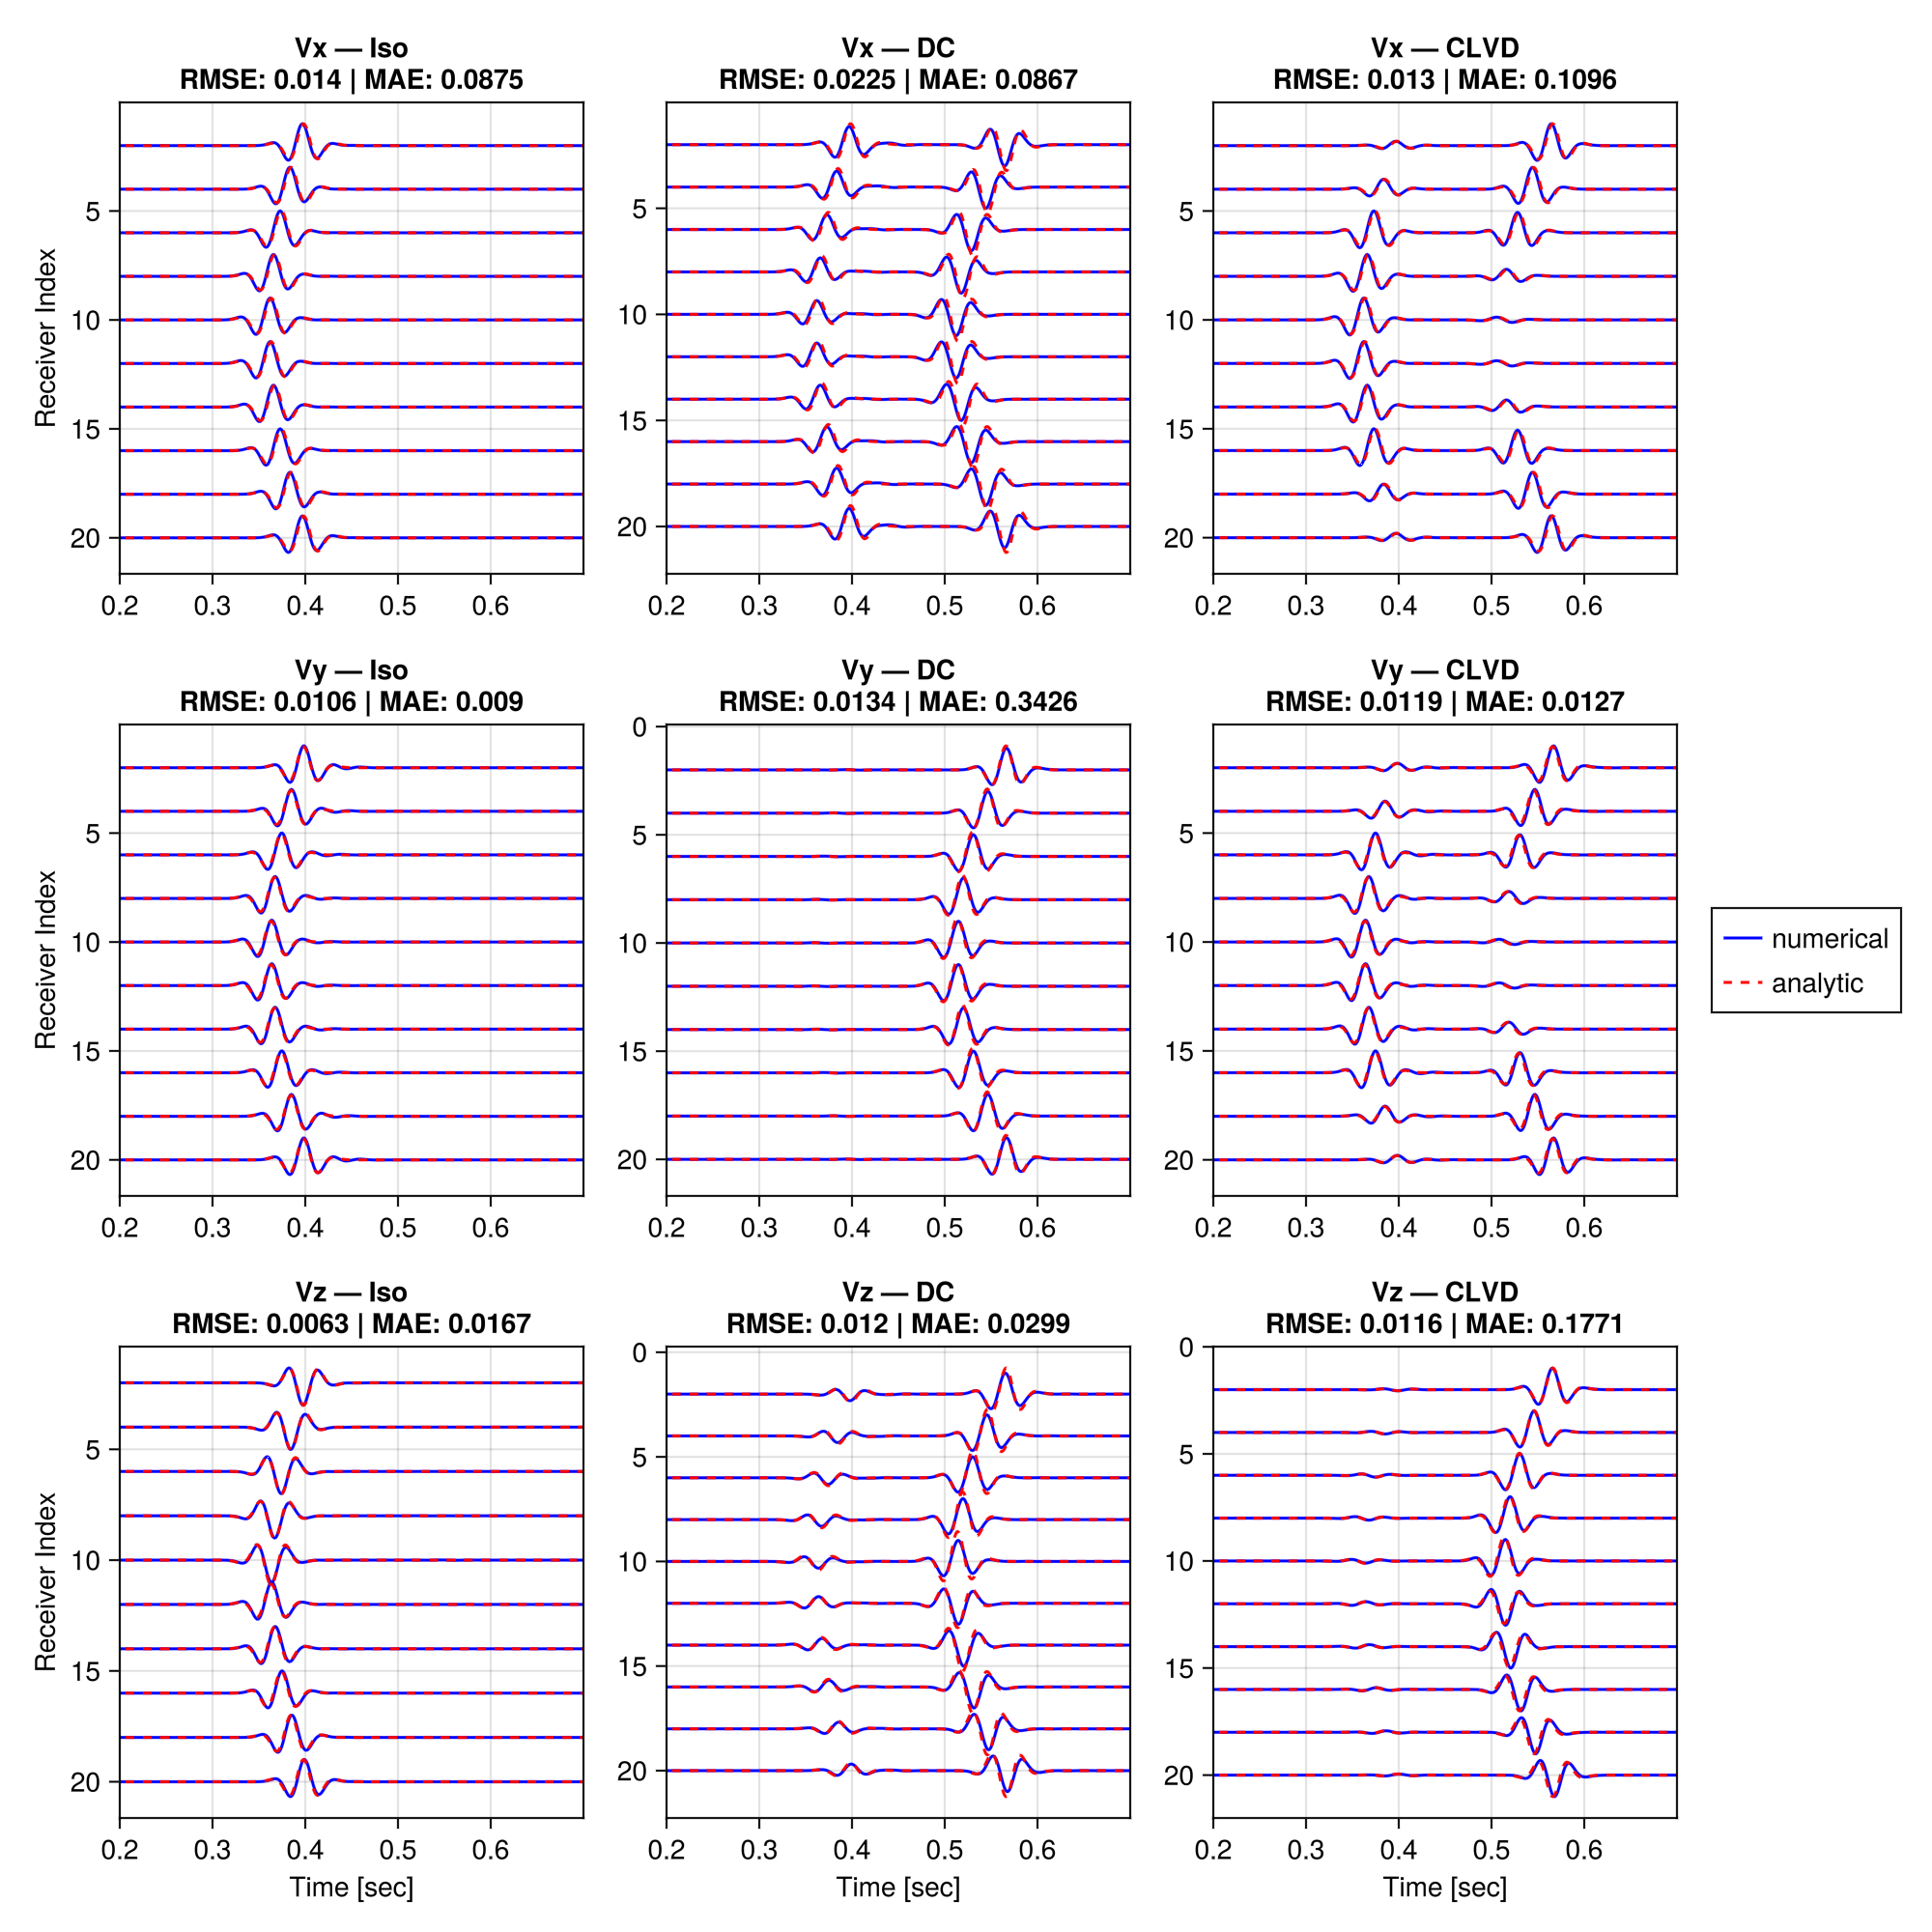

This figure's Julia source:
"""
This script computes the analytical solutions for the response of homogeneous elastic solid subjected to:
    - an isotropic (explosive) moment tensor source (ISO),
    - a double-couple moment tensor source (DC),
    - a compensated linear vector dipole (CLVD),
for a given source-receiver geometry. The analytical solutions are then compared with forward-modeled seismograms.
""";

using ElasticFDSG
using JLD2, YAML 
using GLMakie
Makie.inline!(true)
using LinearAlgebra, Einsum, UnPack, Statistics

# create velocity model 
xcoords = 0:10:1000 
ycoords = 0:10:300
zcoords = 0:10:1000 
nx, ny, nz = length(xcoords), length(ycoords), length(zcoords) 

X = getindex.(Iterators.product(xcoords, ycoords, zcoords), 1)
Y = getindex.(Iterators.product(xcoords, ycoords, zcoords), 2)
Z = getindex.(Iterators.product(xcoords, ycoords, zcoords), 3)

velmod = zeros(Float32, 13, nx, ny ,nz);
velmod[1,:,:,:] .= X;
velmod[2,:,:,:] .= Y;
velmod[3,:,:,:] .= Z;
velmod[4,:,:,:] .= 3000
velmod[5,:,:,:] .= 2000
velmod[6,:,:,:] .= 2500

VELMODPATH = joinpath(@__DIR__, "velmod.jld2")
jldsave(VELMODPATH; velmod);

# define source-receiver locations 
"""
IMPORTANT:
    Due to the staggered grid, velocity components are not defined exactly on fault planes.
    For this reason, receivers should not sit on extended fault planes.
""";

src_x, src_y, src_z = (50, 100, 500)
rcv = [Dict("x" => 950, "y"=>200, "z"=>z) for z in 50:100:950]
rcv_x, rcv_y, rcv_z = ([x["x"] for x in rcv], [y["y"] for y in rcv], [z["z"] for z in rcv])

# create configuration templates for 3 different moment tensor sources 
config = Dict(
    "settings" => Dict(
        "device" => "metal",                 
        "precision" => "Float32",            
        "spatial_derivative_order" => 4,      
        "show_progress_in_console" => true,   
        "output_file" => @__DIR__
    ),
    "time" => Dict(
        "start" => 0.0,
        "end" => 1,
        "timestep" => 0.001
    ),
    "source" => Dict(
        "dominant_frequency" => 20,
        "wavelet_type" => "ricker",          
        "wavelet_center" => 0.0625,
        "location" => Dict(
            "x" => src_x,
            "y" => src_y,
            "z" => src_z
        ),
        "seismic_moment" => 1e15,
        "moment_tensor" => Dict(
            "Mxx" => 0,
            "Myy" => 0,
            "Mzz" => 0,
            "Mxy" => 0,
            "Mxz" => 0,
            "Myz" => 0.,
            "anisotropic" => false
        )
    ),
    "boundaries" => Dict(
        "xstart" => "absorbing",
        "xend" => "absorbing",
        "ystart" => "absorbing",
        "yend" => "absorbing",
        "zstart" => "absorbing",
        "zend" => "absorbing",
        "pml_layer" => 10
    ),
    "receivers" => Dict(
        "geophones" => rcv,
        "das" => Dict(
            "x_aligned" => [],  
            "y_aligned" => [],  
            "z_aligned" => []  
        ),
        "snapshots" => Dict(
            "plane_positions" => [
                Dict("x" => 400, "y" => 400, "z" => 400)
            ],
            "times" => collect(0:0.05:0.75),           
            "fields" => ["vx", "vy", "vz"]  
        )
    )
)
# define moment tensors
M_iso  = normalize([1 0 0; 0 1 0; 0 0 1])
M_dc   = normalize([0 1 0; 1 0 0; 0 0 0])
M_clvd = normalize([1 0 0; 0 1 0; 0 0 -2])

# fill moment tensors to configs 
config_iso = deepcopy(config)
config_dc = deepcopy(config)
config_clvd = deepcopy(config)
indices = Dict(
    "Mxx" => (1,1),
    "Myy" => (2,2),
    "Mzz" => (3,3),
    "Mxy" => (1,2),
    "Mxz" => (1,3),
    "Myz" => (2,3)
)

for (key, (i,j)) in indices
    config_iso["source"]["moment_tensor"][key] = M_iso[i,j]   
    config_dc["source"]["moment_tensor"][key] = M_dc[i,j]   
    config_clvd["source"]["moment_tensor"][key] = M_clvd[i,j]   
end

# save all configs as .yaml files
configs= (
    (joinpath(@__DIR__, "cf_iso.yaml"), config_iso),
    (joinpath(@__DIR__, "cf_dc.yaml"), config_dc),
    (joinpath(@__DIR__, "cf_clvd.yaml"), config_clvd)
);
for (name, cf) in configs 
    open(name, "w") do file
        YAML.write(file, cf)
    end
end;

# run 3 forward simulations for each config file 
Simulations = []
for i in 1:3 
    sim = ElasticFDSG.dim3.runsim(configs[i][1], VELMODPATH; return_ = true)
    push!(Simulations, sim)
end; 
sim_iso, sim_dc, sim_clvd = Simulations;

# compute analytical solutions
function compute_analytical_solution(fdsg, M0, t0, vp, vs, rho)
    # Helper
    function STF(t, t0, f0)
    return @. (1-(2*π^2*f0^2)*(t-t0)^2)*(exp((-π^2*f0^2)*(t-t0)^2)) 
    end;
    function STF_D1(t, t0, f0)
        return @. -2*(π*f0)^2*(t-t0)*(3-2*(π*f0*(t-t0))^2)*exp(-(π*f0*(t-t0))^2)
    end;
    function STF_CONV(t, t0, f0, a, b)
        Δt = t[2]-t[1]
        nt = size(t,1)
        res = zeros(nt)
        for i in 1:nt 
            for τ in a:Δt:b 
                res[i] += (1-(2*π^2*f0^2)*(t[i]-t0-τ)^2)*(exp((-π^2*f0^2)*(t[i]-t0-τ)^2))*Δt*τ
            end 
        end
        return res
    end
    δ(i,j) = i == j ? 1 : 0

    # Main
    # unpack variables
    @unpack dx = fdsg.domain
    @unpack t, dt, nt = fdsg.time
    @unpack stf, fdom = fdsg.source
    @unpack Mxx, Mxy, Mxz, Myy, Myz, Mzz, x, y, z = fdsg.source 
    src_x = x; src_y = y; src_z = z
    M = [Mxx Mxy Mxz; Mxy Myy Myz; Mxz Myz Mzz]
    @show M

    # analytical displacement and velocities
    u = similar(fdsg.geophones.data)[:,:,:] .= 0;
    v = similar(fdsg.geophones.data)[:,:,:] .= 0;

    # receiver 
    n_rec = size(u, 1)
    rcv_x = fdsg.geophones.coords[1,:]
    rcv_y = fdsg.geophones.coords[2,:]
    rcv_z = fdsg.geophones.coords[3,:]

    # compute analytical solution for every receiver
    for i in 1:n_rec

        ξ = Float64[src_x + dx/2, src_y, src_z]
        x = Float64[rcv_x[i], rcv_y[i], rcv_z[i]]
        r = norm(x - ξ)
        γ = (x - ξ) / r

        FNE = M0 / (4π * rho * r^4)
        FIP = M0 / (4π * rho * r^2 * vp^2)
        FIS = M0 / (4π * rho * r^2 * vs^2)
        FFP = M0 / (4π * rho * r * vp^3)
        FFS = M0 / (4π * rho * r * vs^3)

        RNE = zeros(3)
        @einsum RNE[n] = (15*γ[n]*γ[p]*γ[q] - 
                            3*γ[n]*δ(p,q)  - 
                            3*γ[p]*δ(n,q)  -
                            3*γ[q]*δ(n,p)) * M[p,q]

        RIP = zeros(3)
        @einsum RIP[n] = (6*γ[n]*γ[p]*γ[q] - 
                            γ[n]*δ(p,q)  - 
                            γ[p]*δ(n,q)  -
                            γ[q]*δ(n,p)) * M[p,q]

        RIS = zeros(3)
        @einsum RIS[n] = -(6*γ[n]*γ[p]*γ[q]  - 
                            γ[n]*δ(p,q)    - 
                            γ[p]*δ(n,q)    -
                            2*γ[q]*δ(n,p)) * M[p,q]

        RFP = zeros(3)
        @einsum RFP[n] = (γ[n]*γ[p]*γ[q]) * M[p,q]

        RFS = zeros(3)
        @einsum RFS[n] =  -(γ[n]*γ[p]*γ[q] - δ(n,p) * γ[q]) * M[p,q]

        STF_NE = STF_CONV(t, t0, fdom, r/vp, r/vs)
        STF_IP = STF(t, t0 + r/vp, fdom)
        STF_IS = STF(t, t0 + r/vs, fdom)
        STF_FP = STF_D1(t, t0 + r/vp, fdom)
        STF_FS = STF_D1(t, t0 + r/vs, fdom)

        # displacements
        for k in 1:3 
            u[i,k,:] .= FNE * RNE[k] * STF_NE +
                        FIP * RIP[k] * STF_IP +
                        FIS * RIS[k] * STF_IS + 
                        FFP * RFP[k] * STF_FP +
                        FFS * RFS[k] * STF_FS
        end
        # velocities
        for k in 1:3, t in 2:nt-1 
            v[i,k,t] = (u[i,k,t+1] - u[i,k,t-1]) / (2*dt)
        end
    end;
    return u, v
end


M0 = config["source"]["seismic_moment"]
t0 = config["source"]["wavelet_center"]
vp = velmod[4,1,1,1]
vs = velmod[5,1,1,1]
rho = velmod[6,1,1,1]
u_iso, v_iso   = compute_analytical_solution(sim_iso,  M0, t0, vp, vs, rho);
u_dc, v_dc     = compute_analytical_solution(sim_dc,   M0, t0, vp, vs, rho);
u_clvd, v_clvd = compute_analytical_solution(sim_clvd, M0, t0, vp, vs, rho);

t = collect(sim_iso.time.t)
analytics = [v_iso, v_dc, v_clvd]
numerics = [sim_iso.geophones.data, sim_dc.geophones.data, sim_clvd.geophones.data]

# compare, visualize and compute errors
rmse(a, b) = sqrt(mean((a .- b).^2))
nrmse(a, b) = rmse(a, b) / (maximum(a) - minimum(a))
mae(a, b) = mean(abs.(a .- b))

begin
fig = Figure(size=(1000, 1000))
titles = ["Iso", "DC", "CLVD"]
components = ["Vx", "Vy", "Vz"]
first_num = nothing
first_ana = nothing

for comp in 1:3
    for i in 1:3
        ana = analytics[i]  
        num = numerics[i]
        
        rmerr  = nrmse(ana[:, comp, :], num[:, comp, :])
        maeerr = mae(ana[:, comp, :], num[:, comp, :])
        digits = 4

        ylab = i == 1 ? "Receiver Index" : ""
        xlab = comp == 3 ? "Time [sec]" : ""

        ax = Axis(fig[comp, i],
                  title = "$(components[comp]) — $(titles[i])\nRMSE: $(round(rmerr,digits=digits)) | MAE: $(round(maeerr,digits=digits))",
                  yreversed = true,
                  ylabel = ylab, xlabel=xlab)

        n_rcv = size(ana,1)
        for n in 1:n_rcv
            local_scale = maximum(abs, num[n, comp, :]) 
            offset = n * 2.0 
            h_num = lines!(ax, t, (num[n, comp, :]) ./ local_scale .+ offset, color = :blue)
            h_ana = lines!(ax, t, (ana[n, comp, :]) ./ local_scale .+ offset, color = :red, linestyle = :dash)

            if first_num === nothing
                first_num = h_num
                first_ana = h_ana
            end
        end
        xlims!(ax, 0.2, 0.7)
    end
end
Legend(fig[2, 4], [first_num, first_ana], ["numerical", "analytic"])
display(fig)
save(joinpath(@__DIR__, "validation.png"), fig)
end

# delete config files and velocity model to keep the repository clean
rm(VELMODPATH)
for (name, cf) in configs 
    rm(name)
end;